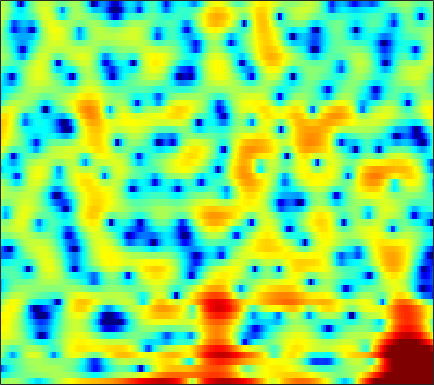

Values plotted in this chart, from the file beside it:
0.20403, 0.61956, 1.033, 1.3098, 1.4279, 1.4296, 1.3259, 1.1409, 0.77381, 0.26329, -0.41055, -1.0128, -1.9394, -3.005, -3.8508, -5.0653, -6.0555, -6.4086, -6.212, -5.3657, -4.254, -3.3638, -2.1476, -1.0024
-5.383, -4.811, -4.065, -3.364, -2.876, -2.285, -1.77, -1.43, -1.046, -0.7312, -0.4694, -0.31, -0.1336, 0.01455, 0.1141, 0.2364, 0.3591, 0.4561, 0.5938, 0.7385, 0.8895, 1.007, 1.157, 1.293
-11.86, -9.851, -7.761, -6.112, -5.08, -3.904, -2.915, -2.279, -1.547, -0.9233, -0.4003, -0.05903, 0.3379, 0.6596, 0.8645, 1.092, 1.275, 1.384, 1.492, 1.57, 1.618, 1.634, 1.632, 1.603
-3.745, -3.645, -3.437, -3.164, -2.919, -2.53, -2.069, -1.688, -1.142, -0.5772, -0.03514, 0.3436, 0.7869, 1.142, 1.339, 1.515, 1.585, 1.57, 1.464, 1.28, 1.036, 0.8328, 0.5728, 0.3629
0.6765, -0.3948, -2.155, -4.437, -6.486, -8.822, -8.26, -6.195, -3.386, -1.157, 0.526, 1.492, 2.459, 3.11, 3.41, 3.573, 3.473, 3.22, 2.637, 1.728, 0.416, -0.9134, -3.294, -6.608
1.48, 0.8662, -0.08393, -1.116, -1.819, -2.438, -2.443, -2.07, -1.263, -0.3755, 0.4056, 0.8672, 1.287, 1.51, 1.554, 1.458, 1.214, 0.9455, 0.482, -0.09934, -0.7661, -1.321, -2.047, -2.613
2.466, 2.491, 2.414, 2.239, 2.074, 1.832, 1.588, 1.394, 1.108, 0.7848, 0.3969, 0.03575, -0.5545, -1.255, -1.876, -2.788, -3.725, -4.382, -5.05, -5.333, -5.177, -4.814, -4.101, -3.246
4.079, 4.1, 4.022, 3.826, 3.608, 3.228, 2.747, 2.321, 1.646, 0.8455, -0.1011, -0.921, -2.195, -3.719, -5.088, -7.318, -10.3, -13.46, -20.83, -30.77, -16.62, -12.52, -8.973, -6.445
4.98, 4.854, 4.606, 4.254, 3.918, 3.363, 2.691, 2.11, 1.228, 0.2089, -0.9458, -1.888, -3.26, -4.733, -5.875, -7.421, -8.869, -9.799, -10.65, -10.84, -10.32, -9.541, -8.214, -6.742
5.427, 5.265, 4.979, 4.59, 4.223, 3.61, 2.841, 2.164, 1.114, -0.1124, -1.507, -2.649, -4.312, -6.076, -7.434, -9.238, -10.9, -11.95, -12.87, -12.98, -12.29, -11.34, -9.764, -8.043
4.874, 4.962, 4.99, 4.877, 4.675, 4.221, 3.518, 2.816, 1.635, 0.1645, -1.625, -3.186, -5.574, -8.273, -10.49, -13.64, -17.09, -20.11, -26.98, -38.06, -21.98, -17.33, -13.25, -10.19
2.281, 3.286, 4.263, 4.858, 5.06, 5.038, 4.667, 4.149, 3.135, 1.715, -0.1859, -1.964, -4.98, -9.048, -13.19, -22.36, -31.01, -21.77, -17.46, -15.19, -13.25, -11.95, -10.47, -9.363
-0.3534, 1.081, 2.545, 3.589, 4.108, 4.487, 4.555, 4.403, 3.919, 3.135, 2.041, 1.055, -0.4675, -2.1, -3.304, -4.654, -5.5, -5.807, -5.893, -5.821, -5.818, -5.918, -6.435, -7.556
-2.703, -1.744, -0.5428, 0.4972, 1.147, 1.793, 2.204, 2.365, 2.393, 2.237, 1.933, 1.625, 1.153, 0.6415, 0.2497, -0.2169, -0.6092, -0.8587, -1.136, -1.382, -1.631, -1.842, -2.17, -2.527
-7.019, -5.454, -3.728, -2.386, -1.569, -0.697, -0.0729, 0.2569, 0.5574, 0.7225, 0.7788, 0.7706, 0.7274, 0.6548, 0.6138, 0.5614, 0.5199, 0.5021, 0.48, 0.4656, 0.4314, 0.4043, 0.3485, 0.2845
-7.181, -5.784, -4.261, -3.083, -2.411, -1.736, -1.269, -1.038, -0.8579, -0.7893, -0.7693, -0.7494, -0.6771, -0.5069, -0.3116, 0.01435, 0.391, 0.6825, 1.043, 1.352, 1.587, 1.707, 1.803, 1.812
-3.52, -3.085, -2.539, -2.071, -1.795, -1.607, -1.612, -1.758, -2.162, -2.781, -3.532, -4.063, -4.456, -4.153, -3.462, -2.174, -0.8087, 0.1185, 1.184, 2.002, 2.599, 2.895, 3.101, 3.112
-2.478, -2.325, -2.106, -1.934, -1.841, -1.83, -2.032, -2.37, -3.186, -4.553, -6.898, -9.836, -18.36, -18.85, -10.5, -5.185, -1.935, -0.1961, 1.509, 2.712, 3.502, 3.872, 4.084, 4.015
-5.89, -5.569, -5.146, -4.743, -4.467, -4.066, -3.712, -3.516, -3.392, -3.477, -3.733, -3.928, -3.936, -3.359, -2.53, -1.101, 0.3562, 1.338, 2.416, 3.21, 3.712, 3.903, 3.929, 3.677
-11.11, -10.8, -10.91, -10.93, -10.51, -9.134, -7.25, -5.876, -4.26, -2.959, -1.894, -1.206, -0.3888, 0.3863, 0.9364, 1.657, 2.325, 2.766, 3.233, 3.529, 3.636, 3.587, 3.332, 2.855
-10.39, -11.4, -14.12, -19.46, -22.39, -14.62, -9.335, -6.639, -4.029, -2.111, -0.6525, 0.2153, 1.149, 1.878, 2.328, 2.809, 3.159, 3.34, 3.47, 3.47, 3.317, 3.093, 2.632, 1.982
-4.684, -4.999, -5.388, -5.462, -5.187, -4.371, -3.184, -2.209, -0.9654, 0.1242, 1.003, 1.517, 2.045, 2.401, 2.586, 2.72, 2.749, 2.718, 2.615, 2.438, 2.174, 1.885, 1.369, 0.6791
-0.5887, -0.5267, -0.3704, -0.1729, 0.06907, 0.4693, 0.9336, 1.286, 1.722, 2.069, 2.273, 2.317, 2.214, 1.941, 1.627, 1.131, 0.6428, 0.3406, 0.06972, -0.06695, -0.1421, -0.2161, -0.4521, -0.9224
1.096, 1.278, 1.546, 1.864, 2.115, 2.481, 2.836, 3.062, 3.259, 3.275, 3.064, 2.729, 1.98, 0.8331, -0.3377, -2.321, -4.647, -6.15, -6.612, -5.339, -3.825, -2.945, -2.231, -2.023
0.281, 0.2337, 0.3071, 0.7371, 1.216, 1.991, 2.748, 3.238, 3.692, 3.866, 3.718, 3.358, 2.493, 1.13, -0.2949, -2.967, -6.716, -9.942, -10.59, -7.271, -4.694, -3.44, -2.455, -2.04
-3.779, -5.912, -8.364, -6.874, -4.245, -1.235, 0.9302, 2.107, 3.209, 3.86, 4.11, 4.059, 3.704, 3.038, 2.376, 1.351, 0.3236, -0.3366, -0.9336, -1.209, -1.306, -1.381, -1.605, -1.999
-3.182, -4.939, -6.646, -5.73, -3.912, -1.497, 0.4288, 1.537, 2.63, 3.349, 3.751, 3.876, 3.829, 3.561, 3.241, 2.711, 2.055, 1.518, 0.7733, -0.03292, -0.8929, -1.603, -2.631, -3.801
0.67, 0.2641, -0.02825, -0.01582, 0.227, 0.7204, 1.312, 1.756, 2.281, 2.697, 2.973, 3.08, 3.081, 2.933, 2.711, 2.259, 1.645, 1.071, 0.1335, -1.001, -2.367, -3.557, -5.326, -7.251
2.311, 1.991, 1.68, 1.45, 1.354, 1.337, 1.424, 1.54, 1.756, 2.006, 2.247, 2.395, 2.499, 2.486, 2.378, 2.045, 1.524, 0.97, -0.02158, -1.311, -2.957, -4.492, -7.097, -10.63
2.508, 2.093, 1.519, 0.9922, 0.6091, 0.1794, -0.09279, -0.1475, 0.03747, 0.4605, 1.042, 1.493, 2.05, 2.43, 2.591, 2.605, 2.35, 1.982, 1.256, 0.2203, -1.139, -2.341, -4.221, -6.339
0.9607, 0.5029, -0.2775, -1.256, -2.198, -3.766, -5.462, -6.309, -5.929, -3.987, -1.796, -0.3546, 1.205, 2.344, 2.928, 3.427, 3.565, 3.47, 3.09, 2.425, 1.5, 0.6664, -0.5873, -1.873
-3.057, -2.882, -2.927, -3.662, -4.654, -6.79, -10.37, -13.87, -12.92, -7.423, -3.485, -1.321, 0.8101, 2.369, 3.227, 3.987, 4.412, 4.507, 4.335, 3.869, 3.112, 2.317, 0.9711, -0.771
-7.19, -5.778, -4.845, -4.826, -5.028, -5.473, -5.76, -5.624, -4.839, -3.502, -1.889, -0.6473, 0.826, 2.05, 2.808, 3.524, 4.005, 4.184, 4.186, 3.922, 3.365, 2.71, 1.533, -0.1215
-3.567, -3.944, -4.884, -6.148, -7.345, -8.709, -8.821, -7.958, -6.159, -4.272, -2.62, -1.548, -0.3647, 0.5741, 1.13, 1.738, 2.176, 2.434, 2.673, 2.764, 2.704, 2.543, 2.166, 1.657
0.3221, -0.7703, -2.761, -5.527, -8.59, -15, -17.22, -11.83, -7.367, -4.807, -3.171, -2.398, -1.725, -1.398, -1.287, -1.119, -0.8732, -0.5575, 0.02212, 0.6842, 1.304, 1.718, 2.109, 2.351
4.003, 3.131, 1.819, 0.3655, -0.695, -1.878, -2.506, -2.608, -2.403, -2.176, -2.167, -2.407, -3.118, -4.364, -5.646, -7.731, -8.837, -8.038, -5.657, -3.335, -1.499, -0.4546, 0.6095, 1.34
5.883, 5.33, 4.531, 3.649, 2.978, 2.119, 1.32, 0.757, 0.00382, -0.7631, -1.693, -2.526, -3.982, -5.992, -7.996, -11.57, -14.56, -12.97, -9.043, -6.089, -4.048, -2.978, -1.964, -1.307
6.45, 6.055, 5.414, 4.66, 4.035, 3.13, 2.156, 1.401, 0.3494, -0.7347, -1.822, -2.646, -3.712, -4.732, -5.428, -6.135, -6.439, -6.35, -5.91, -5.235, -4.663, -4.338, -4.136, -4.213
6.805, 6.474, 5.878, 5.133, 4.459, 3.397, 2.159, 1.124, -0.3482, -1.864, -3.228, -4.05, -4.77, -5.062, -5.121, -5.078, -4.956, -4.861, -4.753, -4.73, -4.806, -4.973, -5.42, -6.223
6.99, 6.767, 6.31, 5.643, 4.963, 3.796, 2.254, 0.7863, -1.66, -4.866, -8.814, -11.18, -10.57, -8.087, -6.648, -5.367, -4.671, -4.434, -4.36, -4.561, -4.859, -5.195, -5.769, -6.626
5.821, 5.892, 5.854, 5.56, 5.15, 4.307, 3.064, 1.814, -0.3483, -3.217, -6.593, -8.543, -8.236, -6.303, -5.121, -4.216, -4.055, -4.307, -5.035, -5.959, -6.712, -6.961, -6.813, -6.443
1.905, 2.663, 3.406, 3.837, 3.963, 3.852, 3.448, 2.978, 2.153, 1.223, 0.3251, -0.2205, -0.736, -1.095, -1.391, -1.986, -3.027, -4.256, -6.826, -11.16, -20.6, -20.21, -11.38, -7.352
-3.677, -1.994, -0.3805, 0.7533, 1.342, 1.858, 2.13, 2.204, 2.163, 2.02, 1.792, 1.586, 1.266, 0.8599, 0.4621, -0.2445, -1.196, -2.101, -3.563, -5.15, -6.261, -6.306, -5.331, -3.875
-6.035, -4.736, -3.304, -2.22, -1.572, -0.8539, -0.2636, 0.1104, 0.5481, 0.8908, 1.149, 1.274, 1.344, 1.301, 1.191, 0.9358, 0.5604, 0.2248, -0.251, -0.6809, -0.9677, -1.031, -0.9324, -0.6617
-6.064, -5.626, -5.159, -4.768, -4.449, -3.916, -3.201, -2.56, -1.644, -0.7502, 0.05521, 0.5716, 1.123, 1.518, 1.717, 1.863, 1.885, 1.832, 1.702, 1.53, 1.345, 1.206, 1.039, 0.8853
-5.807, -6.23, -7.175, -8.43, -9.354, -9.723, -8.385, -6.705, -4.442, -2.48, -0.8973, 0.07463, 1.116, 1.901, 2.341, 2.754, 2.995, 3.074, 3.054, 2.908, 2.651, 2.389, 1.968, 1.477
-4.537, -5.442, -7.297, -10.34, -14.06, -19.81, -13.51, -9.329, -5.581, -2.985, -1.058, 0.08468, 1.315, 2.265, 2.822, 3.366, 3.699, 3.816, 3.79, 3.556, 3.116, 2.663, 1.892, 0.9722
-1.891, -2.406, -3.264, -4.228, -4.826, -5.167, -4.796, -4.128, -2.999, -1.784, -0.6053, 0.2238, 1.243, 2.143, 2.724, 3.348, 3.76, 3.914, 3.892, 3.58, 2.943, 2.232, 0.9332, -0.7955
0.6123, 0.345, -0.1299, -0.6985, -1.131, -1.666, -2.104, -2.334, -2.462, -2.315, -1.836, -1.251, -0.2626, 0.8277, 1.606, 2.522, 3.21, 3.55, 3.739, 3.583, 3.029, 2.306, 0.849, -1.366
1.483, 1.222, 0.6606, -0.1002, -0.8034, -1.951, -3.364, -4.637, -6.587, -8.501, -8.973, -7.798, -5.274, -2.847, -1.317, 0.3297, 1.582, 2.272, 2.894, 3.173, 3.109, 2.837, 2.183, 1.231
0.7739, 0.4065, -0.2923, -1.236, -2.124, -3.574, -5.431, -7.221, -10.4, -15.04, -17.91, -14.26, -9.514, -6.19, -4.283, -2.285, -0.7159, 0.2294, 1.228, 1.949, 2.422, 2.628, 2.724, 2.661
0.04915, -0.4475, -1.288, -2.327, -3.208, -4.493, -5.801, -6.78, -7.965, -8.807, -9.008, -8.697, -7.741, -6.46, -5.426, -3.993, -2.578, -1.552, -0.2988, 0.7985, 1.7, 2.238, 2.78, 3.137
0.0126, -0.7192, -1.966, -3.436, -4.598, -6.055, -7.207, -7.756, -8.182, -8.341, -8.392, -8.402, -8.386, -8.219, -7.807, -6.692, -5.01, -3.555, -1.67, 0.01204, 1.389, 2.212, 3.054, 3.626
0.6727, -0.4384, -2.429, -5.129, -7.726, -11.77, -14.45, -13.48, -11.2, -9.728, -9.237, -9.456, -10.77, -13.78, -17.68, -16.83, -9.78, -6.121, -2.617, -0.142, 1.651, 2.649, 3.593, 4.169
1.921, 0.8042, -1.163, -3.787, -6.247, -10.02, -12.34, -11.53, -9.5, -8.031, -7.309, -7.221, -7.6, -8.367, -8.682, -7.686, -5.191, -3.123, -0.6756, 1.232, 2.615, 3.348, 3.937, 4.131
2.843, 2.11, 0.8793, -0.5551, -1.69, -3.072, -4.157, -4.658, -4.926, -4.836, -4.511, -4.187, -3.64, -2.978, -2.39, -1.4, -0.2448, 0.6526, 1.786, 2.721, 3.369, 3.615, 3.594, 3.117
2.729, 2.306, 1.514, 0.4707, -0.4529, -1.851, -3.314, -4.399, -5.566, -6.041, -5.58, -4.738, -3.373, -1.97, -0.9778, 0.2112, 1.254, 1.923, 2.647, 3.149, 3.393, 3.369, 3.031, 2.271
1.982, 1.803, 1.253, 0.3294, -0.6311, -2.363, -4.771, -7.322, -12.7, -22.23, -13.37, -8.824, -5.079, -2.595, -1.204, 0.2068, 1.247, 1.833, 2.378, 2.693, 2.78, 2.717, 2.456, 2.003
